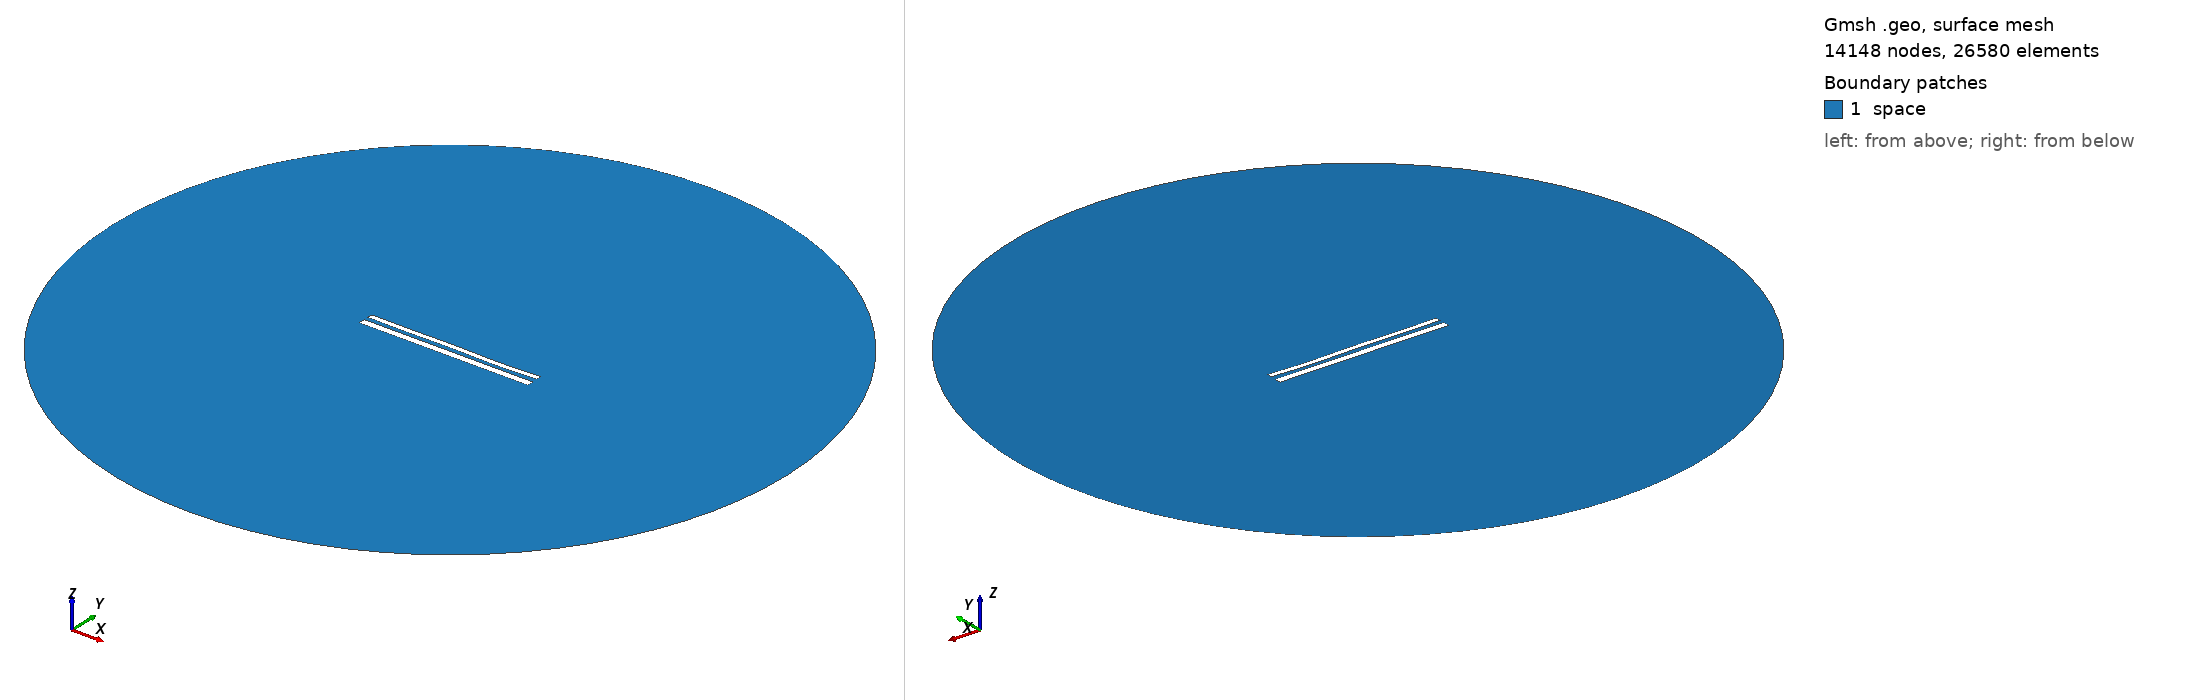

Gmsh geometry script, surface-meshed: 14148 nodes, 26580 surface elements. Boundary patches (legend numbers): 1 space. Left view from above one corner, right view from below the opposite corner. Legend entries are the model's physical surfaces. The drawing asked Gmsh for element sizes between 1% and 20% of the model's largest extent; the script's own settings can give other sizes.

=== 12041.geo (drawn) ===
//---------------------------------------
// Geometry kernel
//---------------------------------------

SetFactory("OpenCASCADE");



//---------------------------------------
// Parameters of the geometry
//---------------------------------------

// Overetch of the upper plate
overetch = 0.375;

// Distance between the plates
distance = 2.5;

// Discretization over the x axis (for the deformation)
nx = 50; 

// Length of the plate
L = 100 - overetch; 

// Number of modes
n = 4; 

// 1st mode coefficient
coeff(1) = -0.075;
beta(1) = 0.596864 * 3.1415926535 / L;

// 2nd mode coefficient
coeff(2) = -0.075;
beta(2) = 1.49418 * 3.1415926535 / L;

// 3rd mode coefficient
coeff(3) = 0.07499999999999998;
beta(3) = 2.50025 * 3.1415926535 / L;

// 4th mode coefficient
coeff(4) = -0.15;
beta(4) = 3.49999 * 3.1415926535 / L;



//---------------------------------------
// Upper plate (deformed rectangle)
//---------------------------------------

// Coordiantes of the upper plate
xmin = -50;
xmax = 50 - overetch;

// Height of the upper plate
yheight = 4 - 2 * overetch;

// Indexes of the points
UpperID[] = {};
LowerID[] = {};
LeftID[] = {};
RightID[] = {};

// Point index
p = 1;

// Horizontal edges
For i In {1:nx}
    x = xmin + (i-1)*(xmax - xmin)/(nx-1);

    y_bottom = distance / 2 + overetch;
    For j In {1:n}
        C = (Cosh(beta(j)*L) + Cos(beta(j)*L)) / (Sinh(beta(j)*L) + Sin(beta(j)*L));
        y_bottom  = y_bottom + coeff(j) * (Cosh(beta(j)*(x+50)) - Cos(beta(j)*(x+50)) - C * (Sinh(beta(j)*(x+50)) - Sin(beta(j)*(x+50))));
    EndFor

    y_top = y_bottom + yheight;

    Point(p) = {x, y_top, 0, 1.0};
    UpperID[i] = p;
    p = p + 1;

    Point(p) = {x, y_bottom, 0, 1.0};
    LowerID[i] = p;
    p = p + 1;
EndFor

// Create point lists
UpperPts[] = {}; LowerPts[] = {};
For i In {1:nx}
  UpperPts[] += {UpperID[i]};
  LowerPts[] += {LowerID[i]};
EndFor

// Build splines
Spline(1) = {UpperPts[]};
Spline(2) = {LowerPts[]};
Line(3) = {LowerPts[nx-1], UpperPts[nx-1]};
Line(4) = {LowerPts[0], UpperPts[0]};

// Build the plane surface
Curve Loop(1) = {2, 3, -1, -4};
Plane Surface(1) = {1};



//---------------------------------------
// Lower plate (rectangle)
//---------------------------------------

// Vertices
Point(1001) = {-50, -1, 0, 1.0};
Point(1002) = { 50, -1, 0, 1.0};
Point(1003) = { 50,  -5, 0, 1.0};
Point(1004) = {-50,  -5, 0, 1.0};

// Edges
Line(5) = {1001, 1002};
Line(6) = {1002, 1003};
Line(7) = {1003, 1004};
Line(8) = {1004, 1001};

// Plane surface
Line Loop(2) = {5, 6, 7, 8};
Plane Surface(2) = {2}; 



//---------------------------------------
// Outer (fictious) boundary
//---------------------------------------

// Points
Point(1005) = {0, 0, 0};       // Center
Point(1006) = {200, 0, 0};     // Start point
Point(1007) = {0, 200, 0};     // 90 degrees
Point(1008) = {-200, 0, 0};    // 180 degrees
Point(1009) = {0, -200, 0};    // 270 degrees

// Circle arcs (each needs start, center, end)
Circle(9) = {1006, 1005, 1007};
Circle(10) = {1007, 1005, 1008};
Circle(11) = {1008, 1005, 1009};
Circle(12) = {1009, 1005, 1006};

// Plane surface for the entire domain
Curve Loop(3) = {9, 10, 11, 12};
Surface(3) = {3};

// Subtract the plates from the whole domain to obtain the actual domain where we want to solve the equations
BooleanDifference{ Surface{3}; Delete; }{ Surface{1}; Surface{2}; Delete; }




//---------------------------------------
// Transfinite Lines/Curves
//---------------------------------------

// Set the number of points on the boundaries
r = 7;

// Plates
Transfinite Curve {1, 2} = 50*r Using Progression 1;
Transfinite Curve {3, 4} = 2*r Using Progression 1;
Transfinite Line {5, 7} = 50*r Using Progression 1;
Transfinite Line {6, 8} = 2*r Using Progression 1;

// Outer boundary
Transfinite Line {9, 10, 11, 12} = 20 Using Progression 1;



//---------------------------------------
// Physical groups
//---------------------------------------                

// Physical curves (boundaries)
Physical Line("force_segment", 10) = {2};
Physical Line("upper_plate", 11) = {1, 3, 4};
Physical Line("lower_plate", 12) = {5, 6, 7, 8};
Physical Line("boundary", 20) = {9, 10, 11, 12};

// Physical Surfaces
Physical Surface("space", 30) = {3};



//---------------------------------------
// 6. Generate the Mesh
//---------------------------------------

// 2D mesh generation
Mesh 2;
